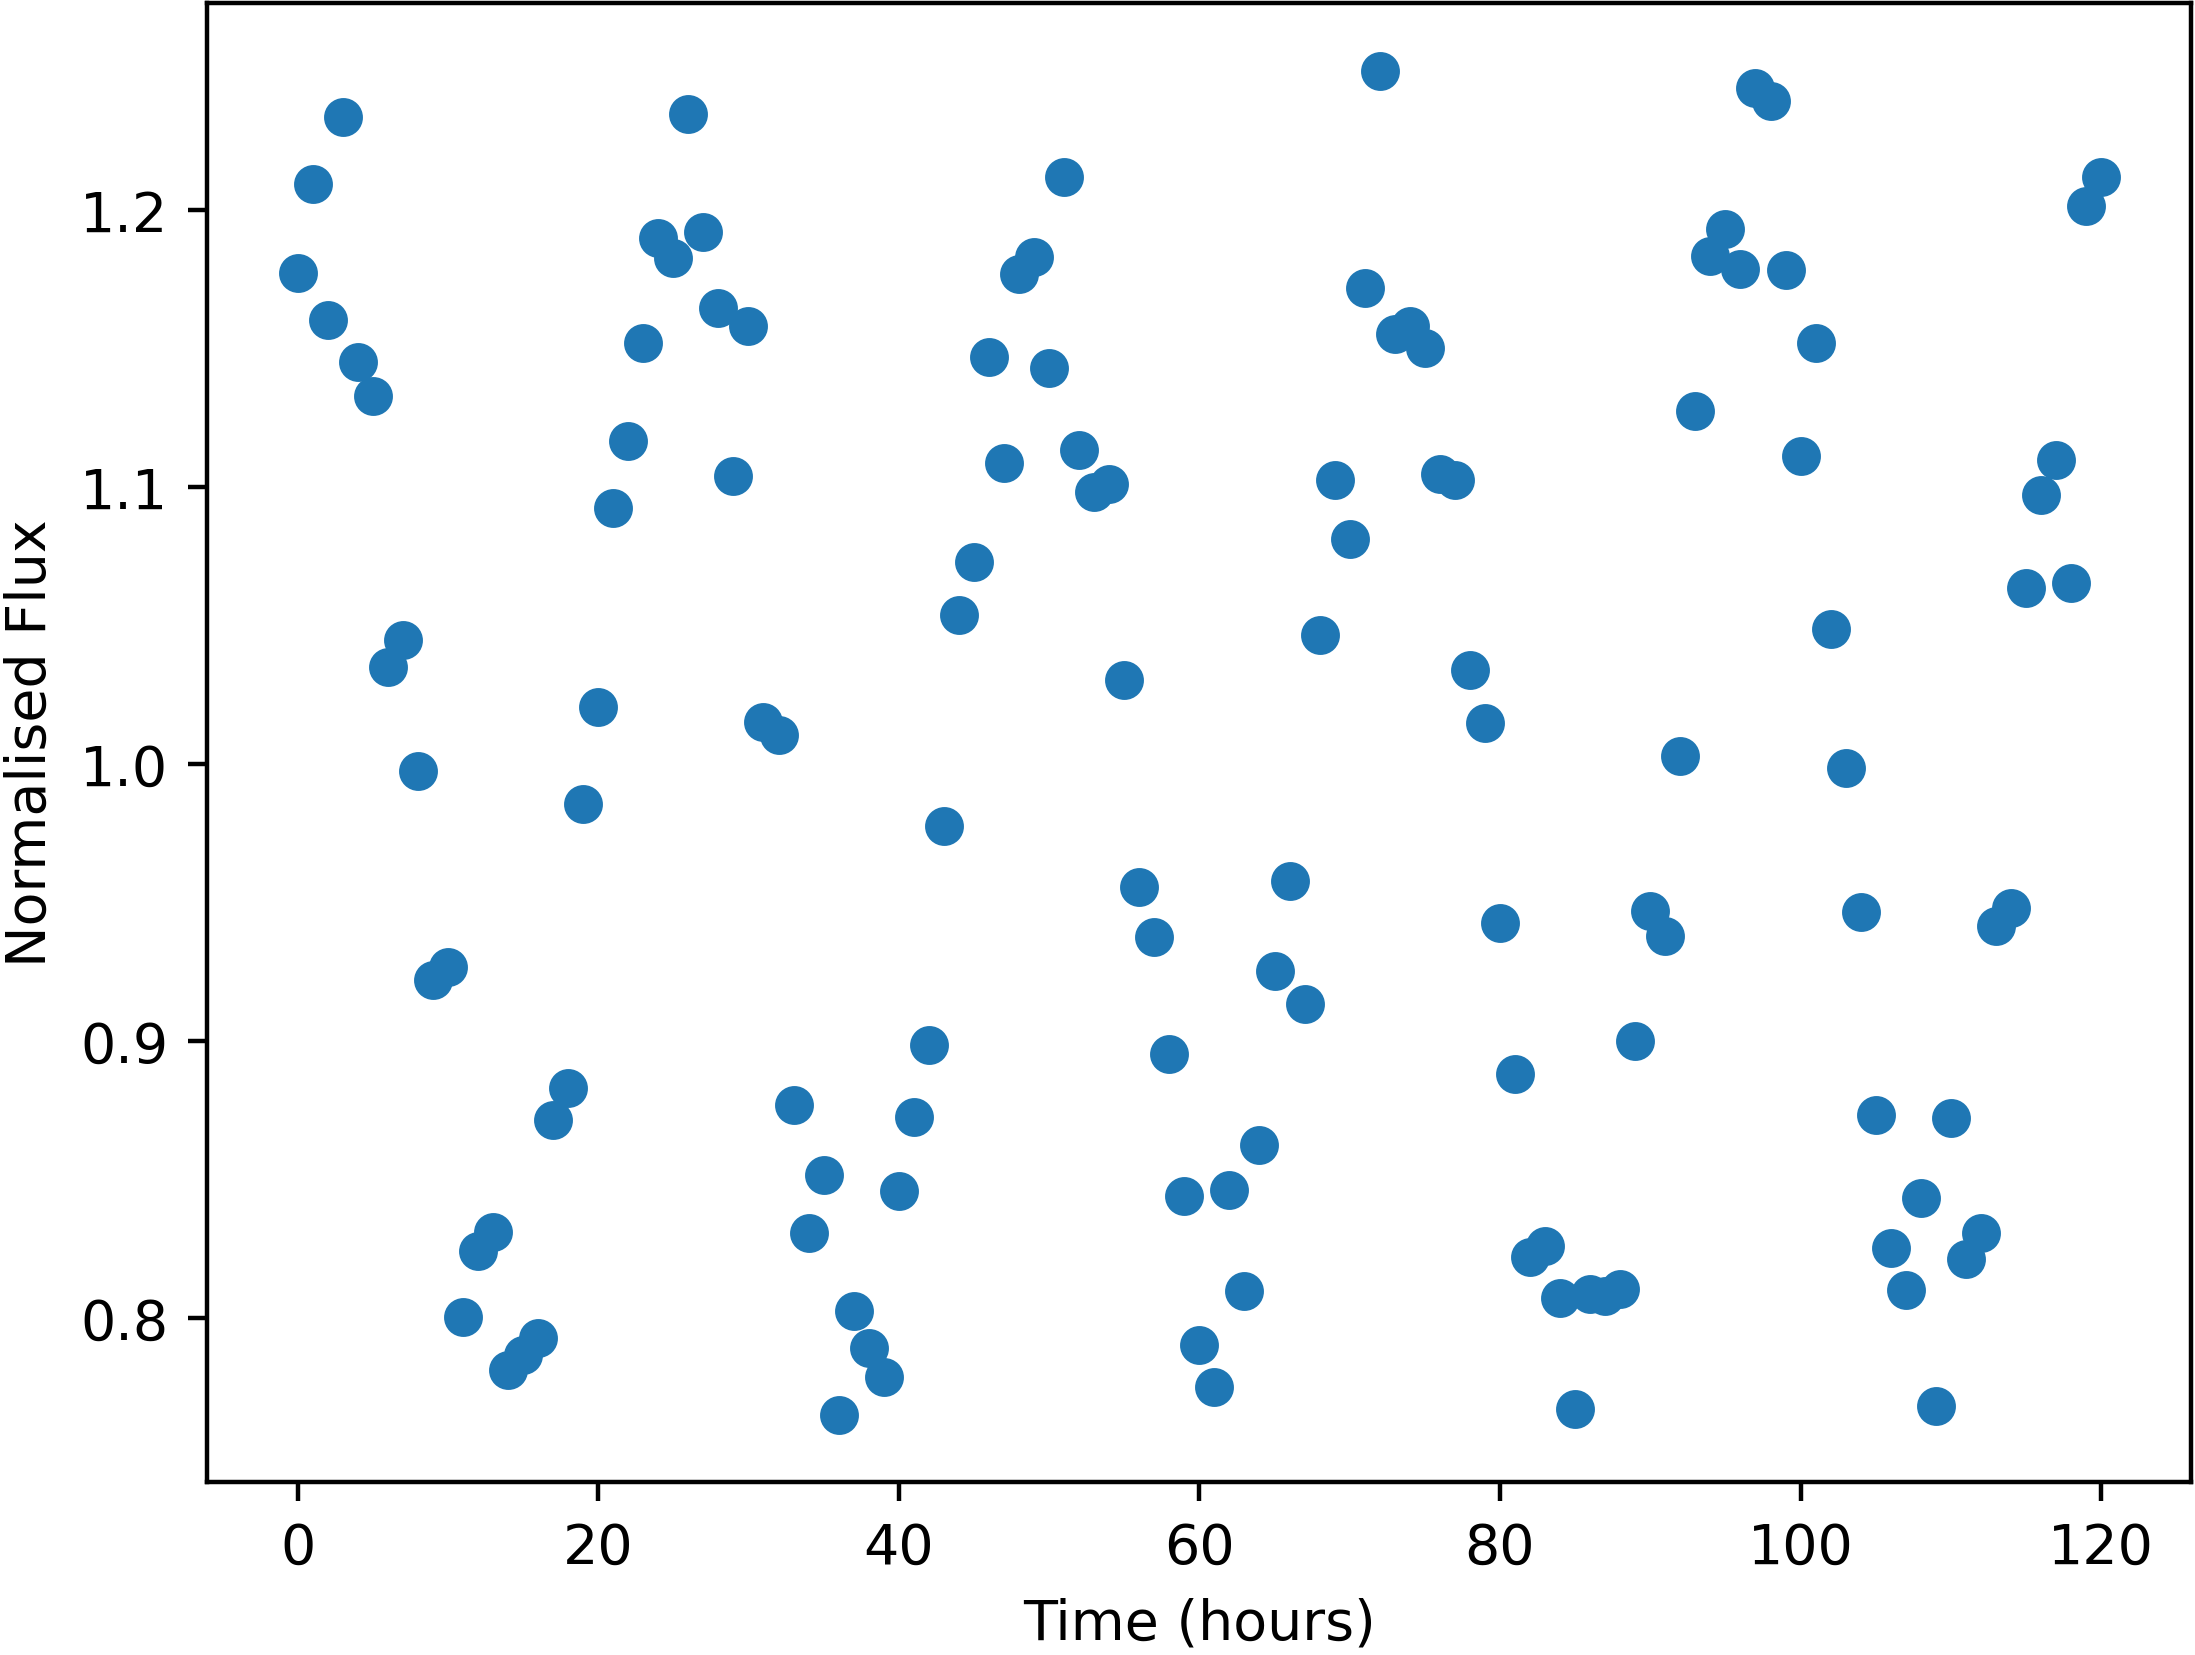

The table this chart was drawn from, first rows:
Time, NormalisedFlux
0.0, 1.177
1.0, 1.21
2.0, 1.16
3.0, 1.234
4.0, 1.145
5.0, 1.133
6.0, 1.035
7.0, 1.045
8.0, 0.9977
9.0, 0.9219
10.0, 0.9266
11.0, 0.8003
12.0, 0.8243
13.0, 0.8311
14.0, 0.7812
15.0, 0.7869
16.0, 0.7928
17.0, 0.8717
18.0, 0.8832
19.0, 0.9855
20.0, 1.021
21.0, 1.093
22.0, 1.117
23.0, 1.152
24.0, 1.19
25.0, 1.183
26.0, 1.235
27.0, 1.192
28.0, 1.165
29.0, 1.104
30.0, 1.158
31.0, 1.015
32.0, 1.01
33.0, 0.8768
34.0, 0.8307
35.0, 0.8516
36.0, 0.7651
37.0, 0.8025
38.0, 0.7894
39.0, 0.7789
40.0, 0.8458
41.0, 0.8726
42.0, 0.8986
43.0, 0.9778
44.0, 1.054
45.0, 1.073
46.0, 1.147
47.0, 1.109
48.0, 1.177
49.0, 1.183
50.0, 1.143
51.0, 1.212
52.0, 1.113
53.0, 1.098
54.0, 1.101
55.0, 1.03
56.0, 0.9558
57.0, 0.9375
58.0, 0.8954
59.0, 0.8442
... 61 more rows
